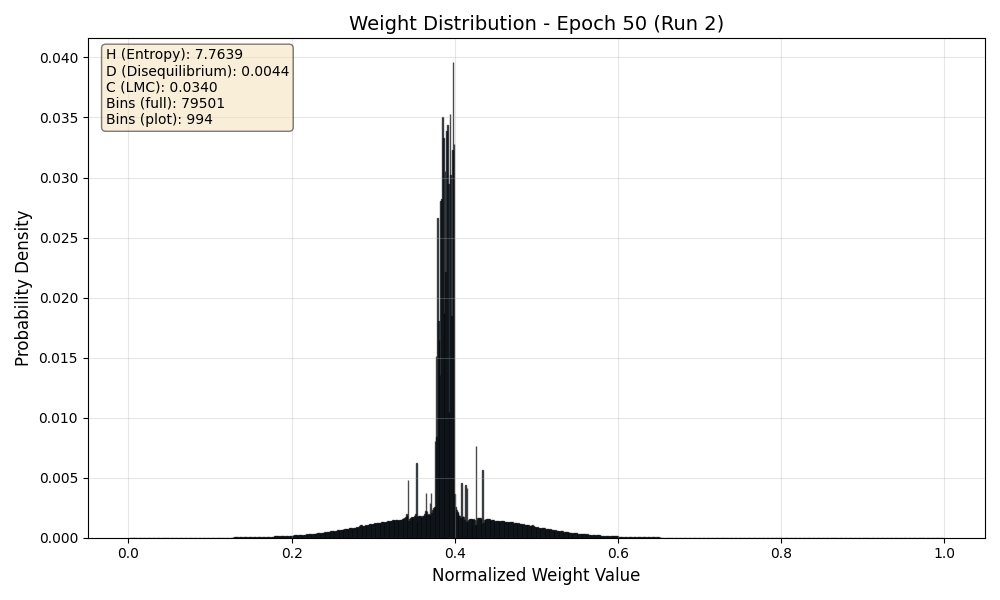

Data behind this chart, as committed beside it:
Bin_Center, Probability
0.000006289, 0.00000003453
0.00001887, 0.0000000001
0.00003145, 0.0000000001
0.00004402, 0.000000008291
0.0000566, 0.00000002624
0.00006918, 0.000000009097
0.00008176, 0.00000002543
0.00009434, 0.000000002877
0.0001069, 0.00000003165
0.0001195, 0.000000006506
0.0001321, 0.00000002802
0.0001447, 0.000000005108
0.0001572, 0.00000002942
0.0001698, 0.000000009563
0.0001824, 0.00000002497
0.000195, 0.000000006856
0.0002075, 0.00000002767
0.0002201, 0.00000001111
0.0002327, 0.00000002342
0.0002453, 0.00000001983
0.0002579, 0.0000000147
0.0002704, 0.00000002153
0.000283, 0.000000013
0.0002956, 0.00000002681
0.0003082, 0.000000007715
0.0003208, 0.00000003099
0.0003333, 0.000000003535
0.0003459, 0.0000000309
0.0003585, 0.000000003625
0.0003711, 0.00000003006
0.0003836, 0.000000004473
0.0003962, 0.00000002921
0.0004088, 0.00000000532
0.0004214, 0.0000000001
0.000434, 0.00000001957
0.0004465, 0.00000001496
0.0004591, 0.00000002161
0.0004717, 0.00000001291
0.0004843, 0.0000000001
0.0004968, 0.000000009427
0.0005094, 0.0000000251
0.000522, 0.0000000001
0.0005346, 0.000000006124
0.0005472, 0.00000002841
0.0005597, 0.0000000001
0.0005723, 0.0000000001
0.0005849, 0.000000006701
0.0005975, 0.00000002783
0.0006101, 0.0000000001
0.0006226, 0.0000000001
0.0006352, 0.000000002664
0.0006478, 0.00000003186
0.0006604, 0.0000000001
0.0006729, 0.0000000001
0.0006855, 0.0000000001
0.0006981, 0.0000000001
0.0007107, 0.0000000001
0.0007233, 0.0000000001
0.0007358, 0.0000000001
0.0007484, 0.0000000001
... 79,441 more rows
